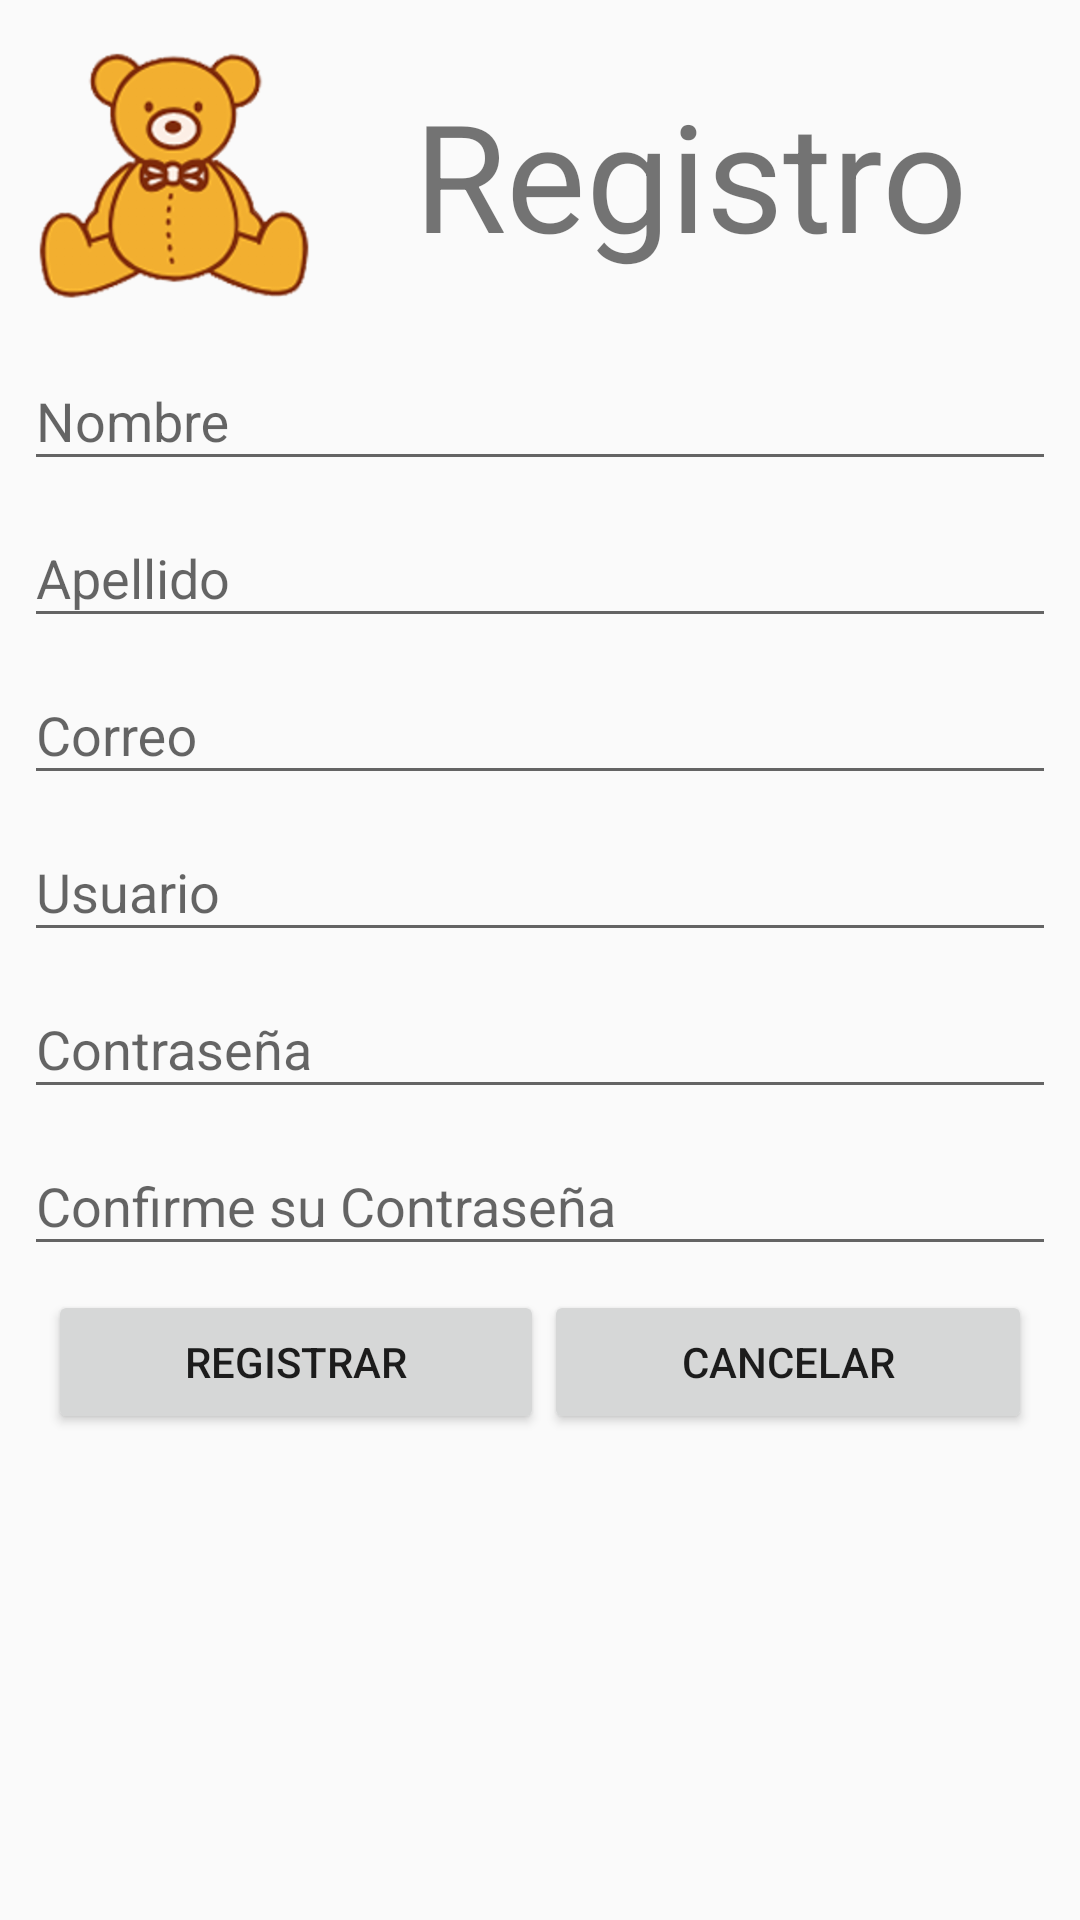

Reconstruct the res/layout file that produces this screen, plus the resources it refers to.
<!-- AndroidManifest.xml: application theme AppTheme -->
<!-- res/layout/activity_register.xml -->
<?xml version="1.0" encoding="utf-8"?>
<android.support.design.widget.CoordinatorLayout xmlns:android="http://schemas.android.com/apk/res/android"
    xmlns:app="http://schemas.android.com/apk/res-auto"
    xmlns:tools="http://schemas.android.com/tools"
    android:layout_width="match_parent"
    android:layout_height="match_parent"
    tools:context=".RegisterActivity">

    <ScrollView
        android:id="@+id/Container"
        android:layout_width="match_parent"
        android:layout_height="wrap_content"
        android:layout_margin="@dimen/margin_all">

        <LinearLayout
            android:layout_width="match_parent"
            android:layout_height="wrap_content"
            android:orientation="vertical">

           <LinearLayout
               android:layout_width="match_parent"
               android:layout_height="wrap_content"
               android:orientation="horizontal">
               <ImageView
                   android:layout_width="100dp"
                   android:layout_height="100dp"
                   android:src="@drawable/icono"
                   />
               <TextView
                   android:layout_width="match_parent"
                   android:layout_height="wrap_content"
                   android:text="Registro"
                   android:layout_gravity="center"
                   android:textSize="50dp"
                   android:textAlignment="center"/>
           </LinearLayout>

            <android.support.design.widget.TextInputLayout
                android:layout_width="match_parent"
                android:layout_height="match_parent">

                <android.support.design.widget.TextInputEditText
                    android:id="@+id/etName"
                    android:layout_width="match_parent"
                    android:layout_height="wrap_content"
                    android:hint="@string/hint_name"
                    android:inputType="text"/>
            </android.support.design.widget.TextInputLayout>

            <android.support.design.widget.TextInputLayout
                android:layout_width="match_parent"
                android:layout_height="match_parent">

                <android.support.design.widget.TextInputEditText
                    android:id="@+id/etLastname"
                    android:layout_width="match_parent"
                    android:layout_height="wrap_content"
                    android:hint="@string/hint_lastname"
                    android:inputType="text"/>
            </android.support.design.widget.TextInputLayout>

            <android.support.design.widget.TextInputLayout
                android:layout_width="match_parent"
                android:layout_height="match_parent">

                <android.support.design.widget.TextInputEditText
                    android:id="@+id/etEmail"
                    android:layout_width="match_parent"
                    android:layout_height="wrap_content"
                    android:hint="@string/hint_email"
                    android:inputType="textEmailAddress"/>
            </android.support.design.widget.TextInputLayout>

            <android.support.design.widget.TextInputLayout
                android:layout_width="match_parent"
                android:layout_height="match_parent">

                <android.support.design.widget.TextInputEditText
                    android:id="@+id/etUser"
                    android:layout_width="match_parent"
                    android:layout_height="wrap_content"
                    android:hint="@string/hint_user"
                    android:inputType="text"/>
            </android.support.design.widget.TextInputLayout>

            <android.support.design.widget.TextInputLayout
                android:layout_width="match_parent"
                android:layout_height="match_parent">

                <android.support.design.widget.TextInputEditText
                    android:id="@+id/etPassword"
                    android:layout_width="match_parent"
                    android:layout_height="wrap_content"
                    android:hint="@string/hint_password"
                    android:inputType="textPassword"/>
            </android.support.design.widget.TextInputLayout>

            <android.support.design.widget.TextInputLayout
                android:layout_width="match_parent"
                android:layout_height="match_parent">

                <android.support.design.widget.TextInputEditText
                    android:id="@+id/etPasswordConfirm"
                    android:layout_width="match_parent"
                    android:layout_height="wrap_content"
                    android:hint="@string/hint_password_confirm"
                    android:inputType="textPassword"/>
            </android.support.design.widget.TextInputLayout>

            <LinearLayout
                android:layout_width="match_parent"
                android:layout_height="match_parent"
                android:orientation="horizontal"
                android:layout_margin="@dimen/margin_all">

                <Button
                    android:id="@+id/btnRegister"
                    android:layout_width="wrap_content"
                    android:layout_height="wrap_content"
                    android:layout_weight="1"
                    android:onClick="registerNewUser"
                    android:text="@string/button_register" />

                <Button
                    android:id="@+id/btnCancel"
                    android:layout_width="wrap_content"
                    android:layout_height="wrap_content"
                    android:layout_weight="1"
                    android:onClick="cancel"
                    android:text="@string/button_cancel" />
            </LinearLayout>
        </LinearLayout>
    </ScrollView>

</android.support.design.widget.CoordinatorLayout>
<!-- resources referenced by this layout -->
<resources>
  <dimen name="margin_all">8dp</dimen>
  <!-- drawable icono: png bitmap (drawable-hdpi, 83524 bytes) -->
  <string name="button_cancel">Cancelar</string>
  <string name="button_register">Registrar</string>
  <string name="hint_email">Correo</string>
  <string name="hint_lastname">Apellido</string>
  <string name="hint_name">Nombre</string>
  <string name="hint_password">Contraseña</string>
  <string name="hint_password_confirm">Confirme su Contraseña</string>
  <string name="hint_user">Usuario</string>
  <style name="AppTheme" parent="Theme.AppCompat.Light.NoActionBar">
          
          <item name="colorPrimary">@color/colorPrimary</item>
          <item name="colorPrimaryDark">@color/colorPrimaryDark</item>
          <item name="colorAccent">@color/colorAccent</item>
      </style>
  <color name="colorPrimary">#FF9800</color>
  <color name="colorPrimaryDark">#F57C00</color>
  <color name="colorAccent">#4CAF50</color>
</resources>
